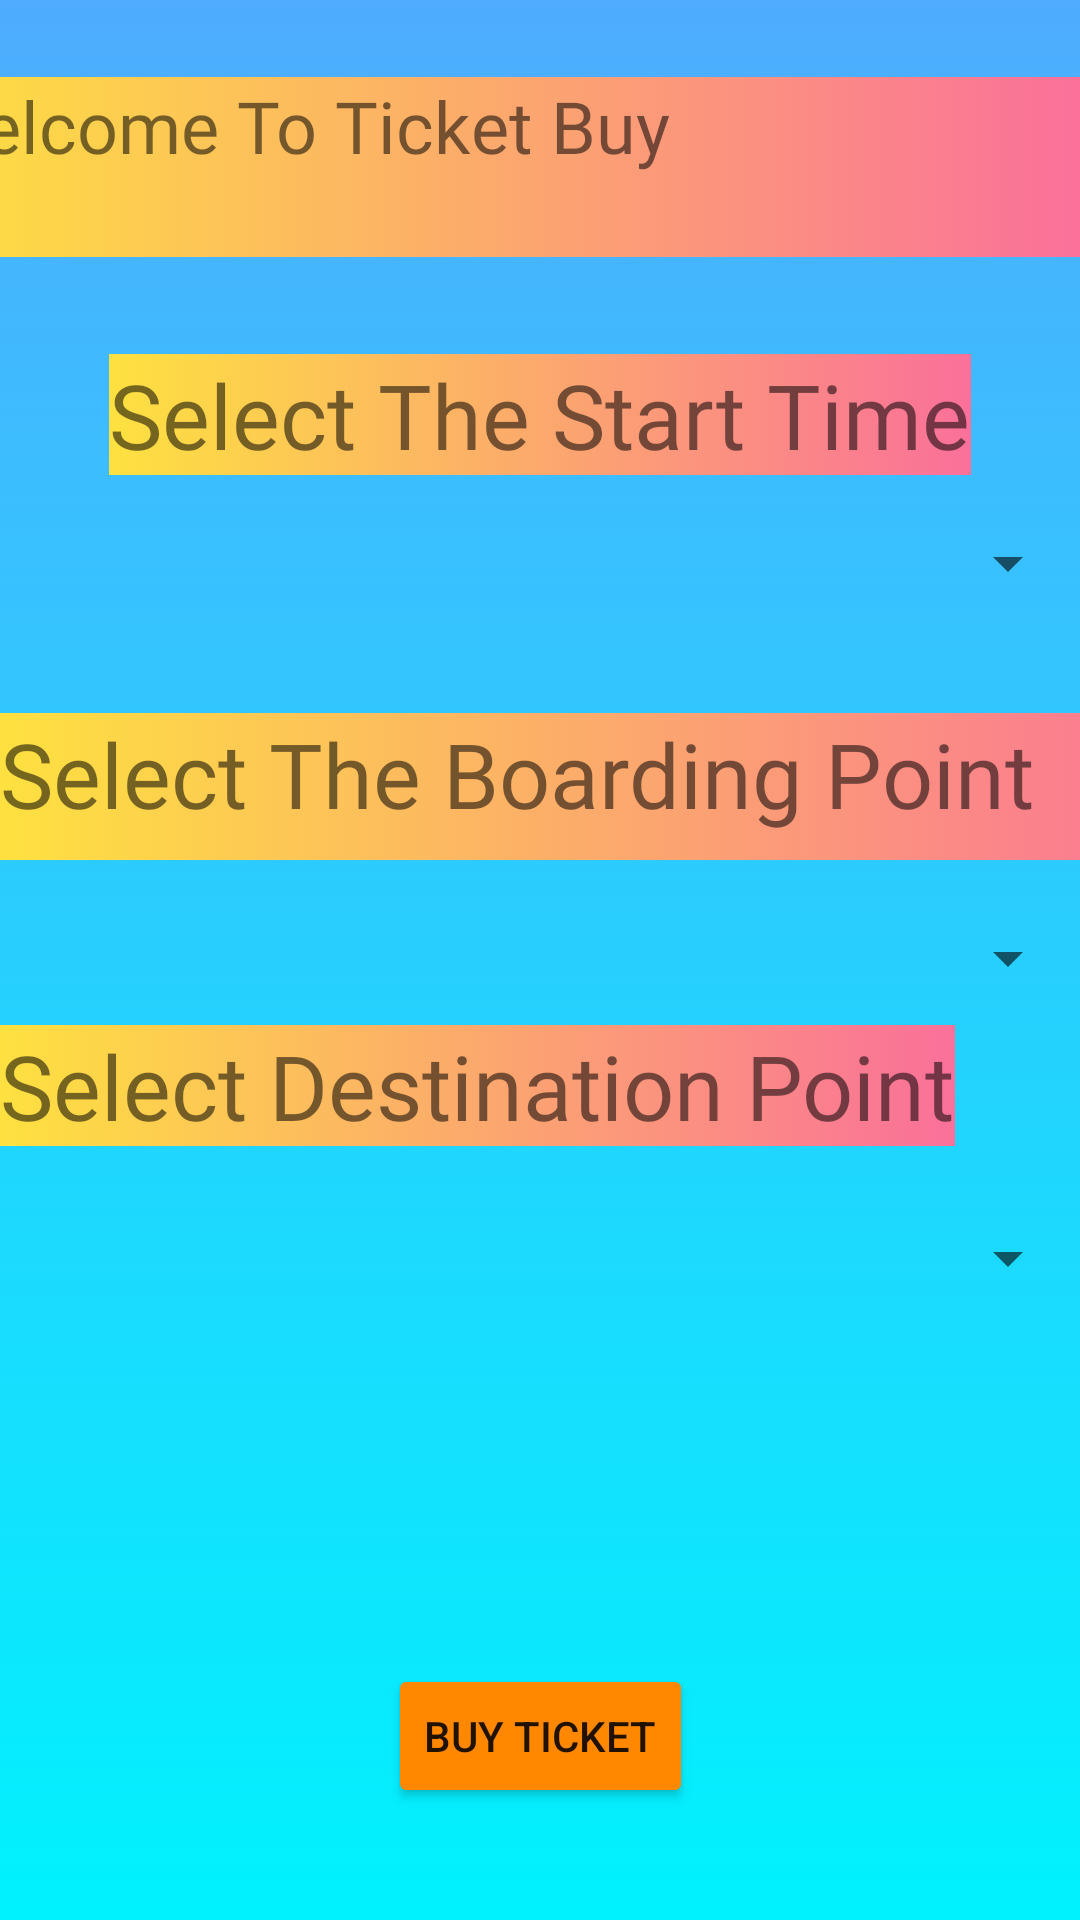

This screen was rendered from an Android layout file. Write that file and the resources it references.
<!-- AndroidManifest.xml: application theme Theme.Dynamic_Dhaka -->
<!-- res/layout/activity_ticket_buying.xml -->
<?xml version="1.0" encoding="utf-8"?>
<androidx.constraintlayout.widget.ConstraintLayout xmlns:android="http://schemas.android.com/apk/res/android"
    xmlns:app="http://schemas.android.com/apk/res-auto"
    xmlns:tools="http://schemas.android.com/tools"
    android:layout_width="match_parent"
    android:layout_height="match_parent"
    android:background="@drawable/color"
    tools:context=".Ticket_buying">
    <TextView
        android:id="@+id/textView2"
        android:layout_width="387dp"
        android:layout_height="60dp"
        android:background="@drawable/button_clr"
        android:fontFamily="@font/aclonica"
        android:text="Welcome To Ticket Buy"
        android:textSize="24sp"
        app:layout_constraintBottom_toBottomOf="parent"
        app:layout_constraintEnd_toEndOf="parent"
        app:layout_constraintHorizontal_bias="1.0"
        app:layout_constraintStart_toStartOf="parent"
        app:layout_constraintTop_toTopOf="parent"
        app:layout_constraintVertical_bias="0.044" />

    <Spinner
        android:id="@+id/routeidsss"
        android:layout_width="match_parent"
        android:layout_height="wrap_content"
        app:layout_constraintBottom_toBottomOf="parent"
        app:layout_constraintTop_toTopOf="parent"
        app:layout_constraintVertical_bias="0.401"
        tools:layout_editor_absoluteX="-76dp" />

    <TextView
        android:id="@+id/textView12"
        android:layout_width="412dp"
        android:layout_height="49dp"
        android:background="@drawable/button_clr"
        android:fontFamily="@font/abril_fatface"
        android:text="Select The Boarding Point"
        android:textSize="30sp"
        app:layout_constraintBottom_toBottomOf="parent"
        app:layout_constraintEnd_toEndOf="parent"
        app:layout_constraintHorizontal_bias="0.0"
        app:layout_constraintStart_toStartOf="parent"
        app:layout_constraintTop_toTopOf="parent"
        app:layout_constraintVertical_bias="0.402" />

    <TextView
        android:id="@+id/textView15"
        android:layout_width="wrap_content"
        android:layout_height="wrap_content"
        android:background="@drawable/button_clr"
        android:fontFamily="@font/abril_fatface"
        android:text="Select Destination Point"
        android:textSize="30sp"
        app:layout_constraintBottom_toBottomOf="parent"
        app:layout_constraintEnd_toEndOf="parent"
        app:layout_constraintHorizontal_bias="0.0"
        app:layout_constraintStart_toStartOf="parent"
        app:layout_constraintTop_toTopOf="parent"
        app:layout_constraintVertical_bias="0.57" />

    <TextView
        android:id="@+id/textView11"
        android:layout_width="wrap_content"
        android:layout_height="wrap_content"
        android:fontFamily="@font/abril_fatface"
        android:background="@drawable/button_clr"
        android:text="Select The Start Time"
        android:textSize="30sp"
        app:layout_constraintBottom_toBottomOf="parent"
        app:layout_constraintEnd_toEndOf="parent"
        app:layout_constraintStart_toStartOf="parent"
        app:layout_constraintTop_toTopOf="parent"
        app:layout_constraintVertical_bias="0.197" />

    <Spinner
        android:id="@+id/time_spin"
        android:layout_width="match_parent"
        android:layout_height="wrap_content"
        app:layout_constraintBottom_toBottomOf="parent"
        app:layout_constraintTop_toTopOf="parent"
        app:layout_constraintVertical_bias="0.285"
        tools:layout_editor_absoluteX="0dp" />

    <Spinner
        android:id="@+id/board_spin"
        android:layout_width="match_parent"
        android:layout_height="wrap_content"
        app:layout_constraintBottom_toBottomOf="parent"
        app:layout_constraintTop_toTopOf="parent"
        app:layout_constraintVertical_bias="0.499"
        tools:layout_editor_absoluteX="0dp" />

    <Spinner
        android:id="@+id/des_spin"
        android:layout_width="match_parent"
        android:layout_height="wrap_content"
        app:layout_constraintBottom_toBottomOf="parent"
        app:layout_constraintTop_toTopOf="parent"
        app:layout_constraintVertical_bias="0.661"
        tools:layout_editor_absoluteX="1dp" />

    <Button
        android:id="@+id/button16"
        android:layout_width="wrap_content"
        android:layout_height="wrap_content"
        android:onClick="buy_tickets"
        android:text="Buy Ticket"
        app:backgroundTint="@android:color/holo_orange_dark"
        app:layout_constraintBottom_toBottomOf="parent"
        app:layout_constraintEnd_toEndOf="parent"
        app:layout_constraintStart_toStartOf="parent"
        app:layout_constraintTop_toTopOf="parent"
        app:layout_constraintVertical_bias="0.937" />


</androidx.constraintlayout.widget.ConstraintLayout>
<!-- resources referenced by this layout -->
<resources>
  <!-- drawable button_clr (drawable) -->
  <?xml version="1.0" encoding="utf-8"?>
  <selector xmlns:android="http://schemas.android.com/apk/res/android">
      <item>
          <shape>
              <gradient android:angle="180"
                  android:startColor="#fa709a"
                  android:endColor="#fee140"
                  android:type="linear"/>
          </shape>
      </item>
  </selector>
  <!-- drawable color (drawable) -->
  <?xml version="1.0" encoding="utf-8"?>
  <selector xmlns:android="http://schemas.android.com/apk/res/android">
  <item>
      <shape>
         <gradient android:angle="270"
          android:startColor="#4facfe"
             android:endColor="#00f2fe"
             android:type="linear"/>
      </shape>
  </item>
  </selector>
  <style name="Theme.Dynamic_Dhaka" parent="Theme.MaterialComponents.DayNight.NoActionBar">
          
          <item name="colorPrimary">@color/purple_500</item>
          <item name="colorPrimaryVariant">@color/purple_700</item>
          <item name="colorOnPrimary">@color/white</item>
          
          <item name="colorSecondary">@color/teal_200</item>
          <item name="colorSecondaryVariant">@color/teal_700</item>
          <item name="colorOnSecondary">@color/black</item>
          
          <item name="android:statusBarColor" tools:targetApi="l">?attr/colorPrimaryVariant</item>
          
      </style>
  <!-- not gathered from this repository: default colours our renderer supplied (Android Studio template values) -->
  <color name="purple_500">#FF6200EE</color>
  <color name="purple_700">#FF3700B3</color>
  <color name="teal_200">#FF03DAC5</color>
  <color name="teal_700">#FF018786</color>
  <color name="black">#FF000000</color>
  <color name="white">#FFFFFFFF</color>
</resources>
